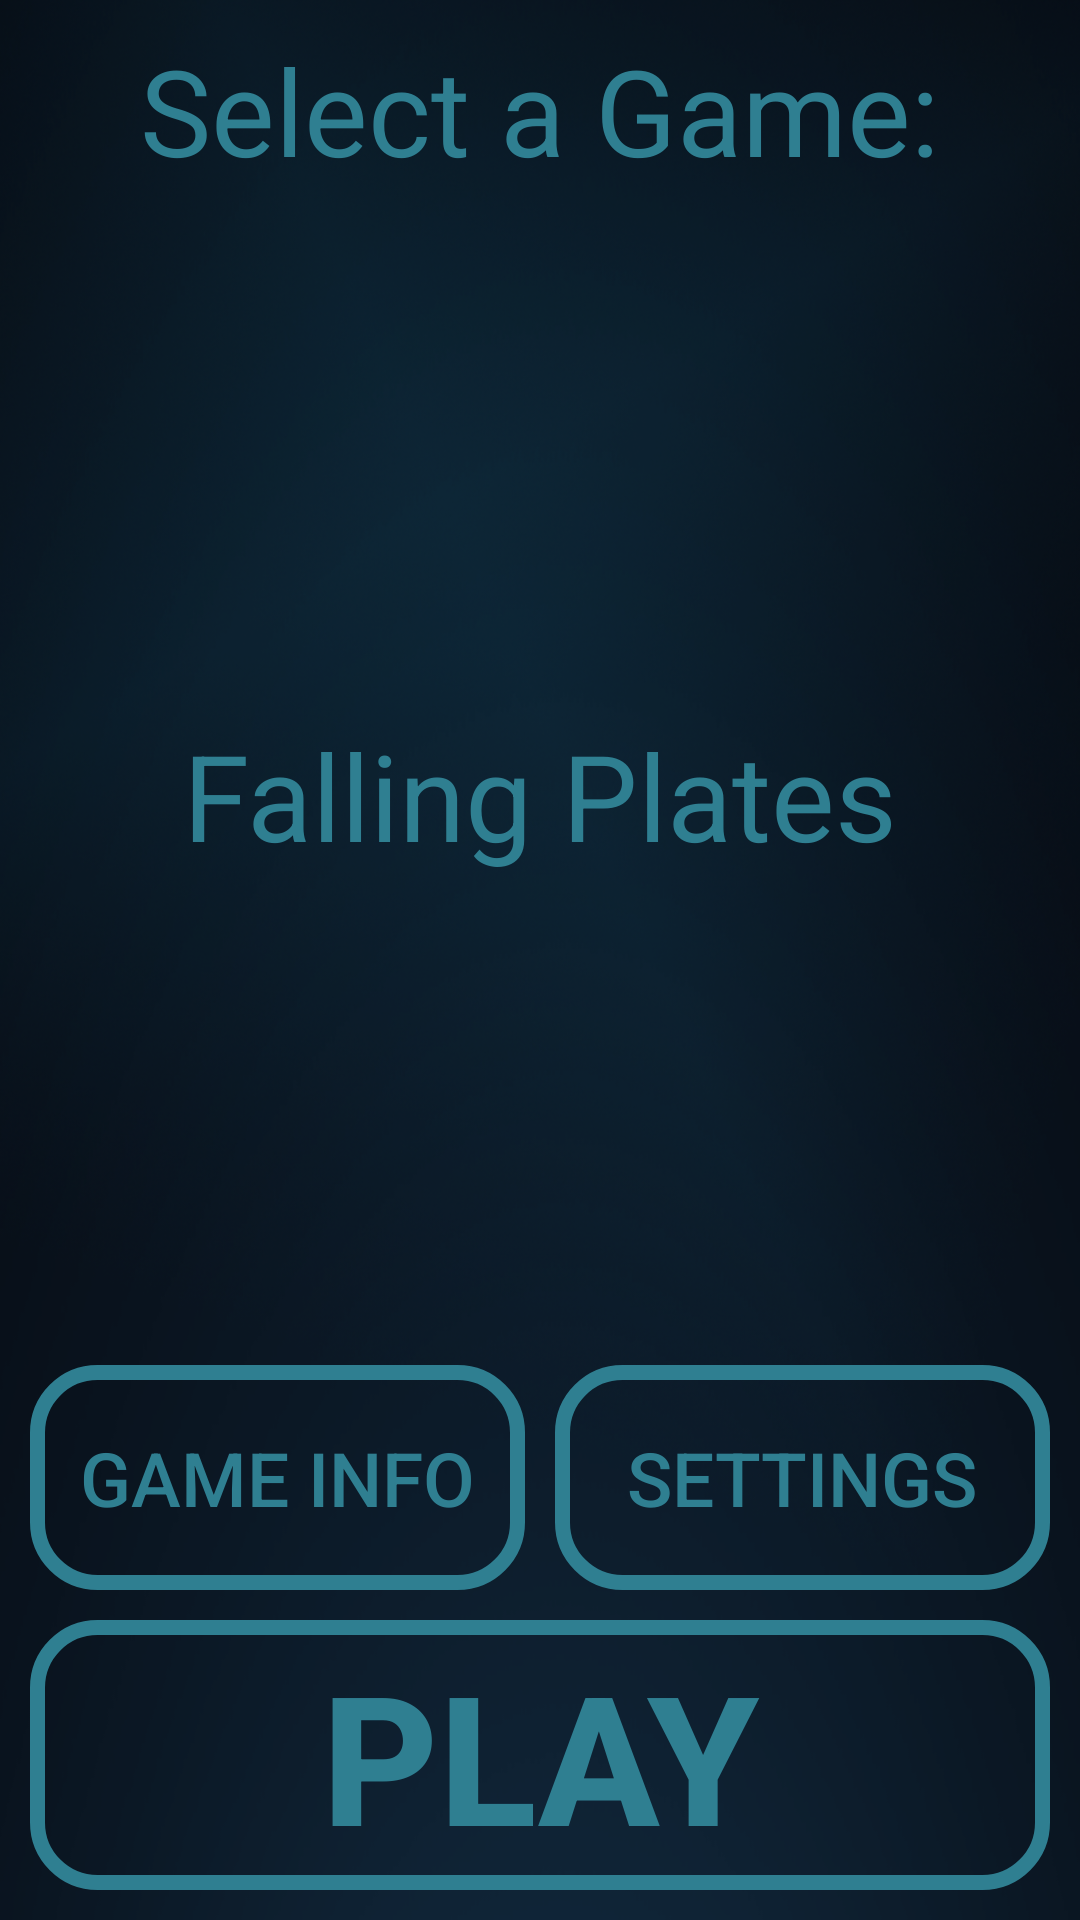

Here is an Android app screen rendered from its layout file. Give the layout XML and the strings, colors and styles it references.
<!-- AndroidManifest.xml: application theme AppTheme -->
<!-- res/layout/main_menu.xml -->
<?xml version="1.0" encoding="utf-8"?>
<RelativeLayout 
    xmlns:android="http://schemas.android.com/apk/res/android"
    xmlns:tools="http://schemas.android.com/tools"
    android:layout_width="match_parent"
    android:layout_height="match_parent" 
    android:background="@drawable/jarvis1"
    tools:context=".MainMenu">

    <TextView
        android:id="@+id/tvChooseGame"
        android:layout_width="wrap_content"
        android:layout_height="wrap_content"
        android:textSize="40sp" 
        android:gravity="center"
        android:textColor="@color/blue"
        android:layout_marginTop="10dp"
        android:layout_alignParentLeft="true"
        android:layout_alignParentRight="true"
        android:text="@string/tvChooseGame" />
    
    <Gallery
        android:id="@+id/gallery"
        android:layout_width="fill_parent"
        android:layout_height="175dp"
        android:layout_below="@+id/tvChooseGame"
        android:layout_centerHorizontal="true"
        android:gravity="center_vertical"
        android:requiresFadingEdge="horizontal"
        android:fadingEdge="horizontal"
        android:fadingEdgeLength="100dp"/>

    <TextView
        android:id="@+id/tvGameName"
        android:layout_width="wrap_content"
        android:layout_height="wrap_content"
        android:textSize="40sp" 
        android:gravity="center"
        android:textColor="@color/blue"
        android:layout_marginBottom="10dp"
        android:layout_alignParentLeft="true"
        android:layout_alignParentRight="true"
        android:layout_below="@+id/gallery"
        android:text="@string/title_activity_falling_plate" />

    <LinearLayout
        android:layout_width="fill_parent"
        android:layout_height="wrap_content" 
        android:weightSum="100"
        android:layout_above="@+id/bPlay"
        android:layout_marginTop="10dp"
        android:layout_marginRight="10dp"
        android:layout_marginLeft="10dp"
        android:gravity="center_horizontal"
        android:orientation="horizontal" >
        
        <Button
        android:background="@drawable/button1"
        android:id="@+id/bGameInfo"
        android:layout_weight="50"
        android:layout_width="fill_parent"
        android:layout_height="75dp"
        android:textSize="25sp" 
        android:textColor="@color/blue"      
        android:layout_marginRight="5dp"         
        android:text="@string/bGameInfo" />

    <Button
        android:background="@drawable/button1"
        android:id="@+id/bGameSettings"
        android:layout_weight="50"
        android:layout_width="fill_parent"
        android:layout_height="75dp"
        android:textSize="25sp" 
        android:textColor="@color/blue"
        android:layout_marginLeft="5dp" 
        android:text="@string/bGameSettings"/>
        
    </LinearLayout>  
      
    <Button
        android:background="@drawable/button1"
        android:id="@+id/bPlay"
        android:layout_width="fill_parent"
        android:layout_height="90dp"
        android:layout_marginTop="10dp"
        android:layout_marginBottom="10dp"
        android:layout_marginRight="10dp"
        android:layout_marginLeft="10dp"
        android:textSize="60sp"   
        android:textStyle="bold" 
        android:textColor="@color/blue"
        android:layout_centerHorizontal="true"
        android:layout_alignParentBottom="true"
        android:text="@string/bPlay"  />

</RelativeLayout>
<!-- resources referenced by this layout -->
<resources>
  <color name="blue">#FF2F7F91</color>
  <!-- drawable button1 (drawable) -->
  <?xml version="1.0" encoding="utf-8"?>
  <selector xmlns:android="http://schemas.android.com/apk/res/android" >
   <item 
       android:state_pressed="true" >
       <shape 
           android:shape="rectangle"  >
           <corners 
  			android:bottomRightRadius="20dp"
          	android:bottomLeftRadius="20dp"
          	android:topLeftRadius="20dp"
          	android:topRightRadius="20dp" />
           <stroke 
               android:width="5dip" 
               android:color="#5e7974" />
           <gradient 
               android:angle="-90" 
               android:startColor="#6566DB" 
               android:endColor="#37384A"  />                         
       </shape>
   </item>
  <item 
      android:state_focused="true">
       <shape 
           android:shape="rectangle"  >
           <corners 
  			android:bottomRightRadius="20dp"
          	android:bottomLeftRadius="20dp"
          	android:topLeftRadius="20dp"
          	android:topRightRadius="20dp" />
           <stroke 
               android:width="1dip" 
               android:color="#5e7974" />
           <solid 
               android:color="#7F2F32BD"/>       
       </shape>
   </item>  
  <item >
      <shape 
          android:shape="rectangle"  >
           <corners 
  			android:bottomRightRadius="20dp"
          	android:bottomLeftRadius="20dp"
          	android:topLeftRadius="20dp"
          	android:topRightRadius="20dp"/>
           <stroke 
               android:width="5dip" 
               android:color="@color/blue" />
           <solid 
               android:color="#002F32BD"/>                       
       </shape>
   </item>
  </selector>
  <!-- drawable jarvis1: png bitmap (drawable, 431654 bytes) -->
  <string name="bGameInfo">GAME INFO</string>
  <string name="bGameSettings">SETTINGS</string>
  <string name="bPlay">PLAY</string>
  <string name="title_activity_falling_plate">Falling Plates</string>
  <string name="tvChooseGame">Select a Game:</string>
  <style name="AppTheme" parent="Theme.AppCompat.Light.DarkActionBar">
          
      </style>
</resources>
